Run: headless pygame with SDL's dummy video driver; simulated clock (each Clock.tick advances the game by its frame time, no real sleeping); random seed 0; keys injected as events and as key.get_pressed() state; no mouse input.
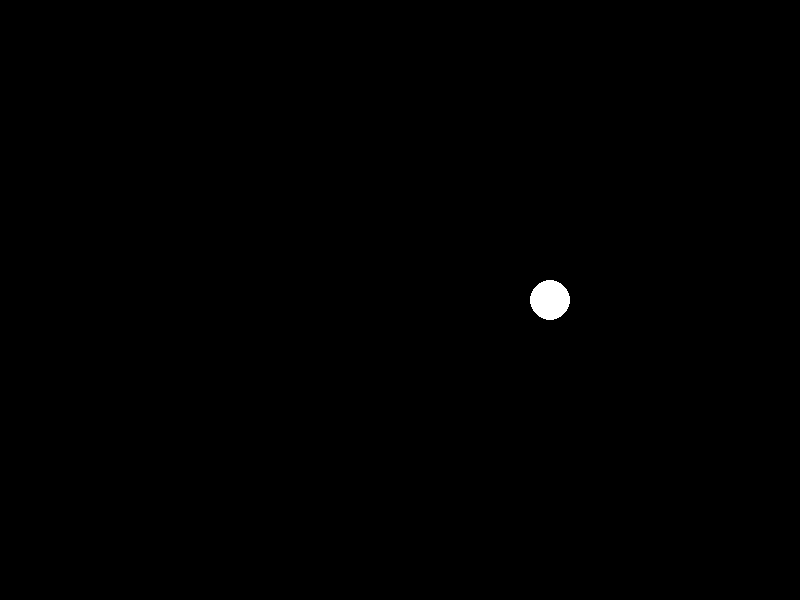
Frame 1 of 4 · flips 1–60 · no input
Frame 2 of 4 · flips 61–180 · tapped SPACE, RETURN · held RIGHT (→), D · screen unchanged from frame 1, image omitted
Frame 3 of 4 · flips 181–300 · held DOWN (↓), S · screen unchanged from frame 2, image omitted
Frame 4 of 4 · flips 301–420 · held LEFT (←), A, UP (↑), W · screen unchanged from frame 3, image omitted

The pygame program that drew these frames:

import pygame
from pygame.locals import *
import math

pygame.init()
screen = pygame.display.set_mode((800, 600))

player_color = (255, 255, 255)  # Couleur du joueur (blanc dans cet exemple)
player_radius = 20  # Rayon du joueur
sensitivity = 0.1  # Sensibilité de la rotation

player_angle = 0  # Angle initial du joueur

running = True
while running:
    for event in pygame.event.get():
        if event.type == pygame.QUIT:
            running = False
    
    # Obtenir le mouvement de la souris
    dx, _ = pygame.mouse.get_rel()
    
    # Calculer la rotation du joueur en fonction du mouvement de la souris
    player_angle += dx * sensitivity
    
    # Effacer l'écran
    screen.fill((0, 0, 0))
    
    # Dessiner le joueur (cercle)
    player_x = 400 + math.cos(math.radians(player_angle)) * 150  # 150 est la distance du joueur à l'origine (400, 300)
    player_y = 300 + math.sin(math.radians(player_angle)) * 150
    pygame.draw.circle(screen, player_color, (int(player_x), int(player_y)), player_radius)
    print(screen.get_width())
    
    # Mettre à jour l'affichage
    pygame.display.flip()

pygame.quit()
